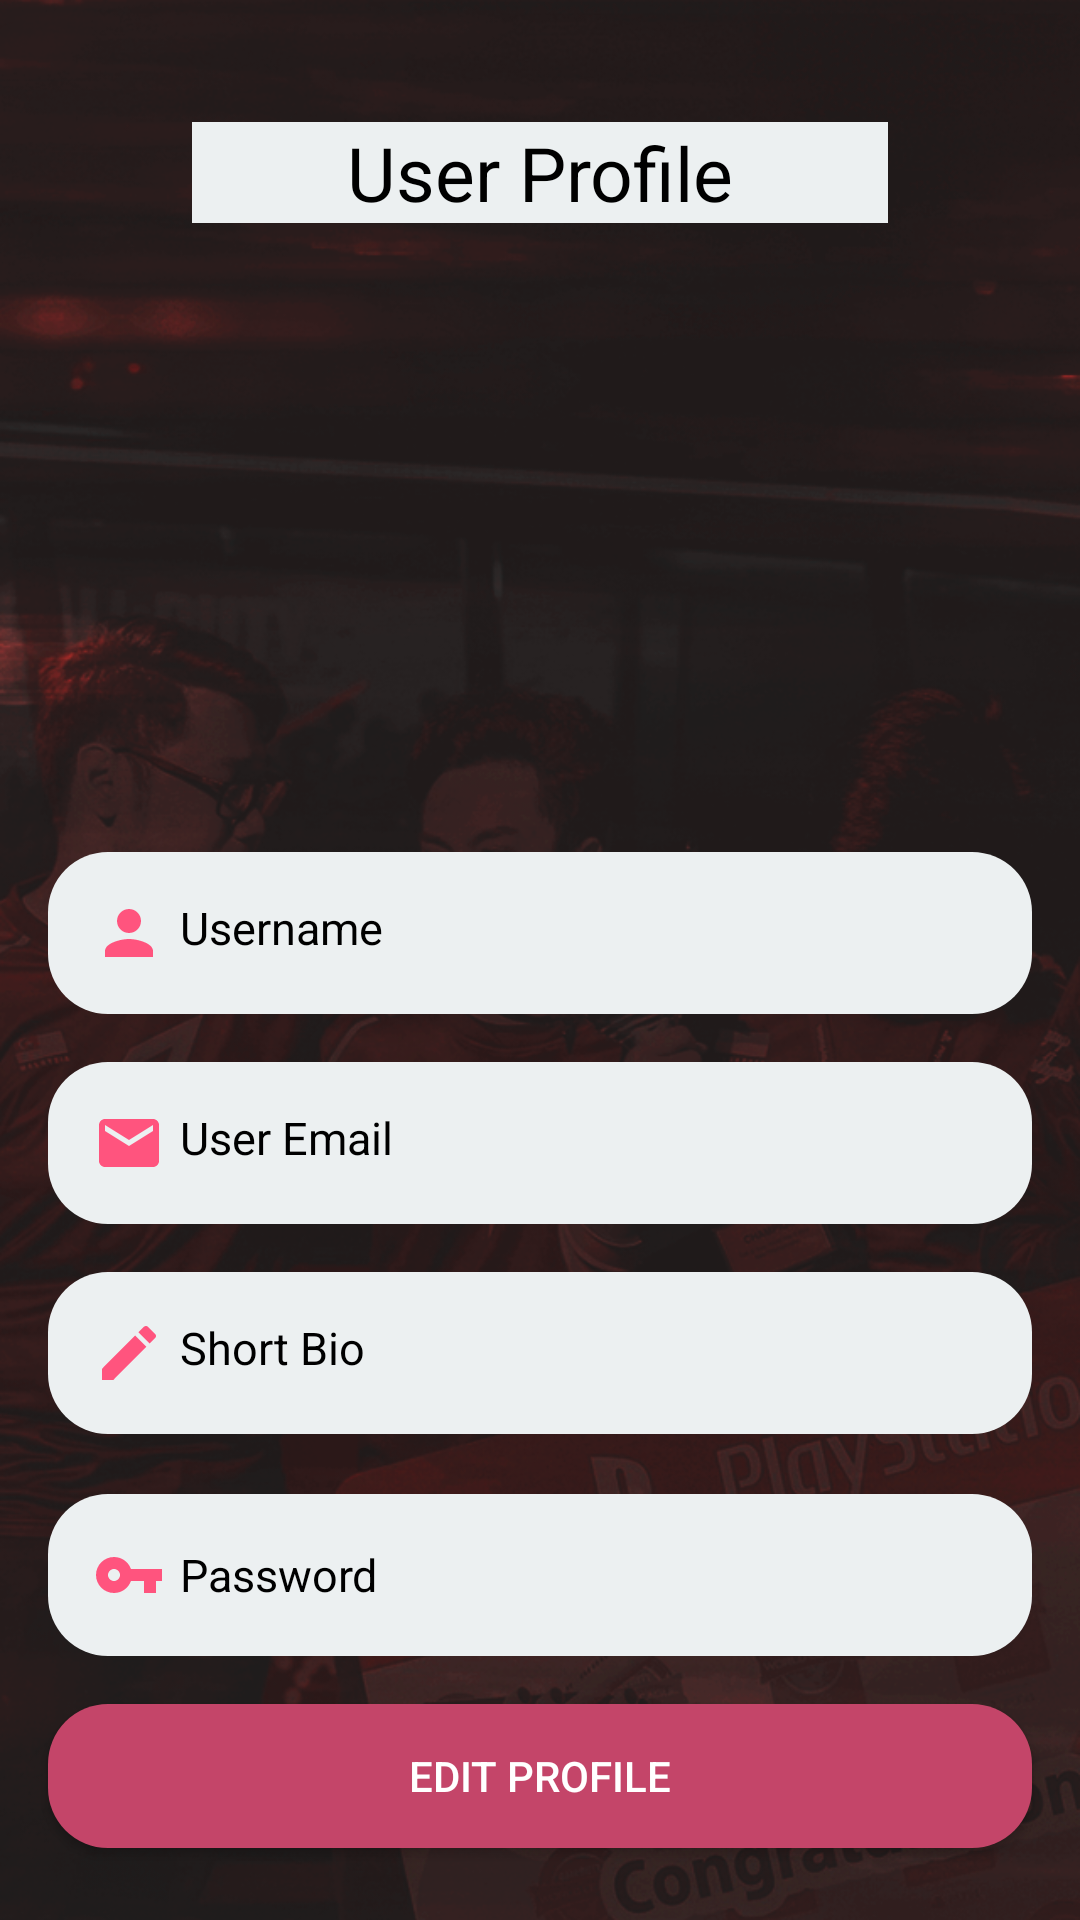

Android layout source for this screen:
<!-- AndroidManifest.xml: application theme AppTheme -->
<!-- res/layout/activity_profile.xml -->
<?xml version="1.0" encoding="utf-8"?>
<android.support.constraint.ConstraintLayout xmlns:android="http://schemas.android.com/apk/res/android"
    xmlns:app="http://schemas.android.com/apk/res-auto"
    xmlns:tools="http://schemas.android.com/tools"
    android:layout_width="match_parent"
    android:layout_height="match_parent"
    android:background="@drawable/bg1"
    tools:context=".ProfileActivity">

    <ImageView
        android:id="@+id/DisplayUserProfilePic"
        android:layout_width="160dp"
        android:layout_height="160dp"
        android:layout_marginStart="8dp"
        android:layout_marginTop="8dp"
        android:layout_marginEnd="8dp"
        android:layout_marginBottom="4dp"
        android:background="@drawable/profilepic"
        app:layout_constraintBottom_toTopOf="@+id/DisplayUsername"
        app:layout_constraintEnd_toEndOf="parent"
        app:layout_constraintStart_toStartOf="parent"
        app:layout_constraintTop_toTopOf="parent"
        app:layout_constraintVertical_bias="0.821" />

    <TextView
        android:id="@+id/DisplayUsername"
        android:layout_width="0dp"
        android:layout_height="wrap_content"
        android:layout_marginStart="16dp"
        android:layout_marginEnd="16dp"
        android:layout_marginBottom="16dp"
        android:background="@drawable/radius"
        android:padding="15dp"
        android:drawablePadding="5dp"
        android:text="Username"
        android:drawableStart="@drawable/ic_person_black_24dp"
        android:textColor="@color/black"
        android:textSize="15sp"
        app:layout_constraintBottom_toTopOf="@+id/DisplayUserEmail"
        app:layout_constraintEnd_toEndOf="parent"
        app:layout_constraintStart_toStartOf="parent" />

    <TextView
        android:id="@+id/DisplayShortBio"
        android:layout_width="0dp"
        android:layout_height="wrap_content"
        android:layout_marginStart="16dp"
        android:layout_marginEnd="16dp"
        android:layout_marginBottom="20dp"
        android:background="@drawable/radius"
        android:drawableStart="@drawable/ic_mode_edit_black_24dp"
        android:drawablePadding="5dp"
        android:padding="15dp"
        android:text="Short Bio"
        android:textColor="@color/black"
        android:textSize="15sp"
        app:layout_constraintBottom_toTopOf="@+id/DisplayUserpass"
        app:layout_constraintEnd_toEndOf="parent"
        app:layout_constraintHorizontal_bias="0.0"
        app:layout_constraintStart_toStartOf="parent" />

    <TextView
        android:id="@+id/DisplayUserEmail"
        android:layout_width="0dp"
        android:layout_height="wrap_content"
        android:layout_marginStart="16dp"
        android:layout_marginEnd="16dp"
        android:layout_marginBottom="16dp"
        android:background="@drawable/radius"
        android:padding="15dp"
        android:text="User Email"
        android:drawableStart="@drawable/ic_email_black_24dp"
        android:drawablePadding="5dp"
        android:textColor="@color/black"
        android:textSize="15sp"
        app:layout_constraintBottom_toTopOf="@+id/DisplayShortBio"
        app:layout_constraintEnd_toEndOf="parent"
        app:layout_constraintHorizontal_bias="0.0"
        app:layout_constraintStart_toStartOf="parent" />

    <Button
        android:id="@+id/EditUserbtn"
        android:layout_width="0dp"
        android:layout_height="wrap_content"
        android:layout_marginBottom="24dp"
        android:background="@drawable/buttonradius"
        android:text="Edit Profile"
        android:textColor="@color/white"
        app:layout_constraintBottom_toBottomOf="parent"
        app:layout_constraintEnd_toEndOf="@+id/DisplayUserpass"
        app:layout_constraintHorizontal_bias="0.502"
        app:layout_constraintStart_toStartOf="@+id/DisplayUserpass" />

    <EditText
        android:id="@+id/DisplayUserpass"
        android:layout_width="0dp"
        android:layout_height="wrap_content"
        android:layout_marginBottom="16dp"
        android:background="@drawable/radius"
        android:drawableStart="@drawable/forgotpassword_24dp"
        android:drawablePadding="5dp"
        android:ems="10"
        android:enabled="false"
        android:hint="Password"
        android:textColorHint="@color/black"
        android:inputType="textPassword"
        android:padding="15dp"
        android:textColor="@color/black"
        android:textSize="15sp"
        app:layout_constraintBottom_toTopOf="@+id/EditUserbtn"
        app:layout_constraintEnd_toEndOf="@+id/DisplayShortBio"
        app:layout_constraintHorizontal_bias="0.0"
        app:layout_constraintStart_toStartOf="@+id/DisplayShortBio" />

    <TextView
        android:id="@+id/textView6"
        android:layout_width="0dp"
        android:layout_height="wrap_content"
        android:layout_marginStart="64dp"
        android:layout_marginTop="4dp"
        android:layout_marginEnd="64dp"
        android:layout_marginBottom="4dp"
        android:background="@color/Cloud"
        android:text="User Profile"
        android:textAlignment="center"
        android:textColor="@color/black"
        android:textSize="25sp"
        app:layout_constraintBottom_toTopOf="@+id/DisplayUserProfilePic"
        app:layout_constraintEnd_toEndOf="parent"
        app:layout_constraintHorizontal_bias="0.0"
        app:layout_constraintStart_toStartOf="parent"
        app:layout_constraintTop_toTopOf="parent"
        app:layout_constraintVertical_bias="0.631" />

</android.support.constraint.ConstraintLayout>
<!-- resources referenced by this layout -->
<resources>
  <color name="Cloud">#ecf0f1</color>
  <color name="black">#000000	</color>
  <color name="white">#ffffff</color>
  <!-- drawable bg1: png bitmap (drawable-v24, 508346 bytes) -->
  <!-- drawable buttonradius (drawable) -->
  <?xml version="1.0" encoding="utf-8"?>
  <shape xmlns:android="http://schemas.android.com/apk/res/android" android:shape="rectangle">
  
      <solid android:color="@color/colorAccent"/>
      <corners android:radius="20dp" />
  
  </shape>
  <!-- drawable forgotpassword_24dp (drawable) -->
  <vector android:height="24dp" android:tint="#FF547E"
      android:viewportHeight="24.0" android:viewportWidth="24.0"
      android:width="24dp" xmlns:android="http://schemas.android.com/apk/res/android">
      <path android:fillColor="#FF000000" android:pathData="M12.65,10C11.83,7.67 9.61,6 7,6c-3.31,0 -6,2.69 -6,6s2.69,6 6,6c2.61,0 4.83,-1.67 5.65,-4H17v4h4v-4h2v-4H12.65zM7,14c-1.1,0 -2,-0.9 -2,-2s0.9,-2 2,-2 2,0.9 2,2 -0.9,2 -2,2z"/>
  </vector>
  <!-- drawable ic_email_black_24dp (drawable) -->
  <vector android:height="24dp" android:tint="#FF547E"
      android:viewportHeight="24.0" android:viewportWidth="24.0"
      android:width="24dp" xmlns:android="http://schemas.android.com/apk/res/android">
      <path android:fillColor="#FF000000" android:pathData="M20,4L4,4c-1.1,0 -1.99,0.9 -1.99,2L2,18c0,1.1 0.9,2 2,2h16c1.1,0 2,-0.9 2,-2L22,6c0,-1.1 -0.9,-2 -2,-2zM20,8l-8,5 -8,-5L4,6l8,5 8,-5v2z"/>
  </vector>
  <!-- drawable ic_mode_edit_black_24dp (drawable) -->
  <vector android:height="24dp" android:tint="#FF547E"
      android:viewportHeight="24.0" android:viewportWidth="24.0"
      android:width="24dp" xmlns:android="http://schemas.android.com/apk/res/android">
      <path android:fillColor="#FF000000" android:pathData="M3,17.25V21h3.75L17.81,9.94l-3.75,-3.75L3,17.25zM20.71,7.04c0.39,-0.39 0.39,-1.02 0,-1.41l-2.34,-2.34c-0.39,-0.39 -1.02,-0.39 -1.41,0l-1.83,1.83 3.75,3.75 1.83,-1.83z"/>
  </vector>
  <!-- drawable ic_person_black_24dp (drawable) -->
  <vector android:height="24dp" android:tint="#FF547E"
      android:viewportHeight="24.0" android:viewportWidth="24.0"
      android:width="24dp" xmlns:android="http://schemas.android.com/apk/res/android">
      <path android:fillColor="#FF000000" android:pathData="M12,12c2.21,0 4,-1.79 4,-4s-1.79,-4 -4,-4 -4,1.79 -4,4 1.79,4 4,4zM12,14c-2.67,0 -8,1.34 -8,4v2h16v-2c0,-2.66 -5.33,-4 -8,-4z"/>
  </vector>
  <!-- drawable radius (drawable) -->
  <?xml version="1.0" encoding="utf-8"?>
  <shape xmlns:android="http://schemas.android.com/apk/res/android" android:shape="rectangle">
  
  <solid android:color="@color/Cloud"/>
  <corners android:radius="20dp" />
  
  </shape>
  <style name="AppTheme" parent="Theme.AppCompat.Light.NoActionBar">
          
          <item name="colorPrimary">@color/colorPrimary</item>
          <item name="colorPrimaryDark">@color/colorPrimaryDark</item>
          <item name="colorAccent">@color/colorAccent</item>
          
          <item name="android:statusBarColor">@android:color/transparent</item>
          <item name="android:windowTranslucentStatus">true</item>
          <item name="android:windowTranslucentNavigation">false</item>
          <item name="android:fitsSystemWindows">true</item>
          <item name="android:colorForeground">@color/black</item>
      </style>
  <color name="colorAccent">#c44569</color>
  <color name="colorPrimary">#2980b9</color>
  <color name="colorPrimaryDark">#303F9F</color>
</resources>
